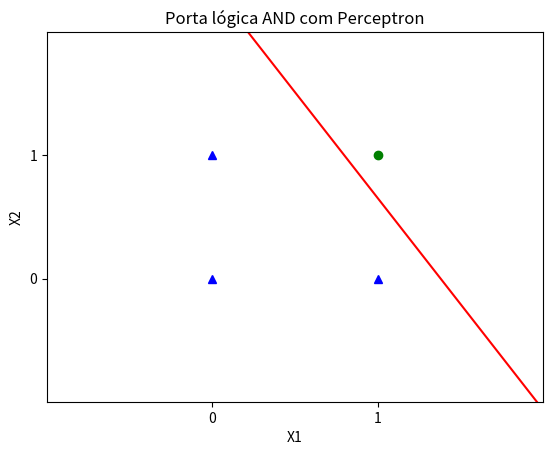

Python code for this plot:
import numpy as np
import matplotlib.pyplot as plt
from random import *

def plotar(w1,w2,bias,title):
    xvals = np.arange(-1, 3, 0.01)     
    newyvals = (((xvals * w2) * - 1) - bias) / w1
    plt.plot(xvals, newyvals, 'r-')    
    plt.title(title)
    plt.xlabel('X1')
    plt.ylabel('X2')
    plt.axis([-1,2,-1,2])
    plt.plot([0,1,0],[0,0,1], 'b^')
    plt.plot([1],[1], 'go')
    plt.xticks([0,1])
    plt.yticks([0,1])
    plt.show()

def perceptron(max_it, E, alpha, X, d):
    w = [random(),random()]
    b = random()
    t = 1
    while t < max_it and E > 0:
        e = []
        for i in range(len(X)):
            y = f(somador(w, X[i])+b)
            e.append(d[i]-y)
            corretorPesos(w,X[i],alpha,e[i])
            b = b + alpha * e[i]
            E = contaErros(e);
        t = t+1
        print(E)
        print(w)
    return w,b

def somador(w,X):
    U=0;
    for j in range(len(w)):
        U = U + (w[j] * X[j])
    return U
def corretorPesos(w,X,alpha,e):
    for j in range(len(w)):
        w[j] = w[j] + alpha * e * X[j]

def contaErros(e):
    E=0
    for k in range(len(e)):
        if e[k] != 0:
            E = E + 1
    return E
def f(U):
    if(U>0):
        return 1
    else:
        return -1

def main():
    X = [[1,1],[1,0],[0,1],[0,0]]
    d = [1,-1,-1,-1]

    
    # Implemente a função Percepton que deve retornar o vetor de pesos e o bias, respectivamente.
    max_it = 100
    E = 0.00001
    alpha = 0.1
    w, bias = perceptron(max_it, E, alpha, X, d)
    plotar(w[0],w[1],bias,"Porta lógica AND com Perceptron")

if __name__ == '__main__':
    main()